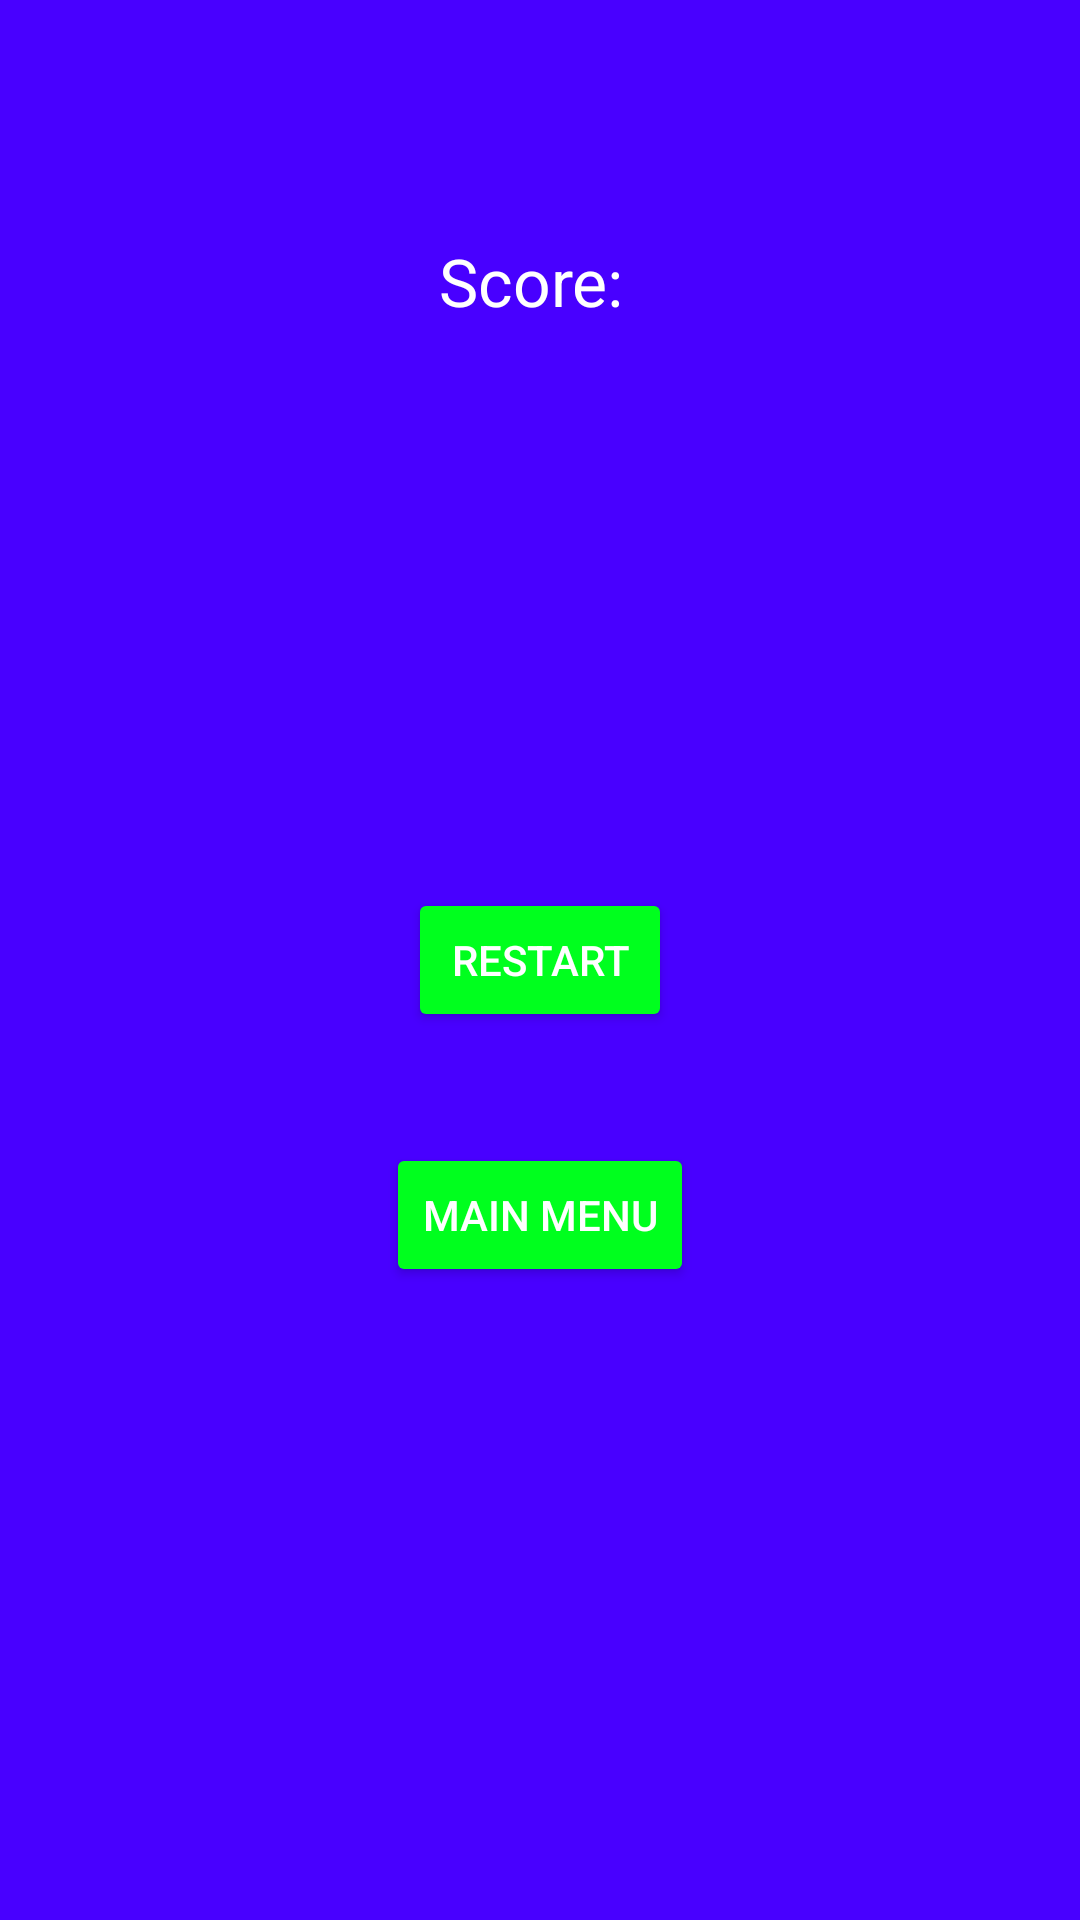

Here is an Android app screen rendered from its layout file. Give the layout XML and the strings, colors and styles it references.
<!-- AndroidManifest.xml: application theme AppTheme -->
<!-- res/layout/lose.xml -->
<?xml version="1.0" encoding="utf-8"?>
<RelativeLayout xmlns:android="http://schemas.android.com/apk/res/android"
    android:orientation="vertical" android:layout_width="match_parent"
    android:layout_height="match_parent">

    <Button
        android:layout_width="wrap_content"
        android:layout_height="wrap_content"
        android:text="Restart"
        android:id="@+id/restartButton"
        android:layout_centerVertical="true"
        android:layout_centerHorizontal="true"
        android:onClick="restart" />

    <Button
        android:layout_width="wrap_content"
        android:layout_height="wrap_content"
        android:text="Main Menu"
        android:id="@+id/mainMenuButton"
        android:layout_below="@+id/restartButton"
        android:layout_centerHorizontal="true"
        android:layout_marginTop="37dp"
        android:onClick="mainMenu" />

    <TextView
        android:layout_width="wrap_content"
        android:layout_height="wrap_content"
        android:textAppearance="?android:attr/textAppearanceLarge"
        android:text="Score: "
        android:id="@+id/score"
        android:layout_alignParentTop="true"
        android:layout_centerHorizontal="true"
        android:layout_marginTop="79dp" />
</RelativeLayout>
<!-- resources referenced by this layout -->
<resources>
  <style name="AppTheme" parent="android:Theme.Material">
          
          <item name="colorPrimary">@color/colorPrimary</item>
          <item name="colorPrimaryDark">@color/colorPrimaryDark</item>
          <item name="colorAccent">@color/bright_fuckin_green</item>
          <item name="android:windowBackground">@color/colorPrimaryDark</item>
          <item name="android:colorButtonNormal">@color/bright_fuckin_green</item>
          <item name="android:positiveButtonText">@android:color/black</item>
          <item name="android:textColorPrimary">@color/primary_text_default_material_dark</item>
          <item name="android:colorBackground">@color/colorPrimary</item>
          <item name="android:colorAccent">@color/bright_fuckin_green</item>
      </style>
  <color name="colorPrimary">#895bff</color>
  <color name="colorPrimaryDark">#4800ff</color>
  <color name="bright_fuckin_green">#00ff1e</color>
</resources>
